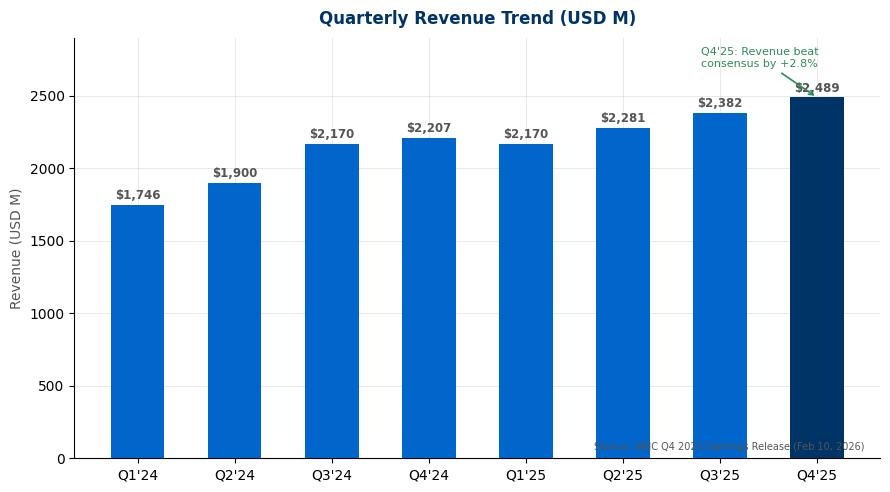

This chart was generated by the following Python code: (Note: this script raises an exception after producing the figure.)
"""
SMIC (中芯国际) Q4 2025 Earnings Update — Chart Generation
Generates 10 institutional-quality charts
"""

import matplotlib
matplotlib.use('Agg')
import matplotlib.pyplot as plt
import matplotlib.patches as mpatches
import numpy as np

# ── Palette ──────────────────────────────────────────────────────────────────
NAVY   = "#003366"
BLUE   = "#0066CC"
LBLUE  = "#3399FF"
GOLD   = "#CC9900"
GREEN  = "#2E8B57"
RED    = "#CC3333"
LGRAY  = "#F5F5F5"
MGRAY  = "#CCCCCC"
DKGRAY = "#555555"

plt.rcParams.update({
    "font.family": "DejaVu Sans",
    "axes.spines.top":   False,
    "axes.spines.right": False,
    "axes.grid":         True,
    "grid.color":        MGRAY,
    "grid.alpha":        0.5,
    "grid.linewidth":    0.6,
    "figure.dpi":        150,
})

OUT = "/Users/macrossz/DevTools/VscodeProject/ClaudeCode/financial_analysis/output/SMIC/"

# ── Data ─────────────────────────────────────────────────────────────────────
quarters = ["Q1'24", "Q2'24", "Q3'24", "Q4'24", "Q1'25", "Q2'25", "Q3'25", "Q4'25"]

revenue    = [1746, 1900, 2170, 2207, 2170, 2281, 2382, 2489]   # USD M
gross_mgn  = [13.7, 13.9, 20.5, 22.6, 22.5, 19.3, 22.0, 19.2]  # %
net_income = [85,   73,   150,  107,  121,  130,  192,  173]    # USD M

# Consensus vs Actual Q4'25
metrics_beat = {
    "Revenue\n($M)": (2420, 2489),
    "Gross\nMargin (%)": (20.9, 19.2),
    "Net Income\n($M)": (170, 173),
}

# Revenue by end-market Q4'25
end_markets_q4  = [47, 20, 15, 10, 8]
end_market_lbls = ["Consumer\nElec.", "Smartphone", "Industrial\n& Auto", "PC/Server", "Other"]

# Revenue by region Q4'25
region_q4  = [90, 6, 4]
region_lbl = ["China\nDomestic", "Americas", "Other"]

# Margin bridge Q3→Q4'25
margin_items  = ["Q3'25\nGross Margin", "Volume\nEffect", "Mix\n(ASP)", "Depreciation\nIncrease", "Q4'25\nGross Margin"]
margin_vals   = [22.0, +0.5, +0.9, -4.2, 19.2]  # waterfall

# Updated estimates
est_years   = ["FY2024A", "FY2025A", "FY2026E (New)", "FY2026E (Old)", "FY2027E"]
est_rev     = [8028, 9327, 10600, 10200, 12000]  # USD M
est_gm      = [18.0, 21.0, 19.5, 20.5, 21.5]    # %

# Capacity utilization
util_quarters = ["Q1'24", "Q2'24", "Q3'24", "Q4'24", "Q1'25", "Q2'25", "Q3'25", "Q4'25"]
utilization   = [74.1, 85.2, 90.4, 86.3, 89.4, 91.3, 90.1, 95.7]

# Wafer capacity (8" equiv. wspm 000s)
capacity      = [780, 810, 860, 900, 940, 970, 1010, 1060]

# ── Chart 1: Quarterly Revenue ───────────────────────────────────────────────
fig, ax = plt.subplots(figsize=(9, 5))
colors = [BLUE if q != "Q4'25" else NAVY for q in quarters]
bars = ax.bar(quarters, revenue, color=colors, width=0.55, zorder=3)
for b, v in zip(bars, revenue):
    ax.text(b.get_x()+b.get_width()/2, v+20, f"${v:,}", ha='center', va='bottom',
            fontsize=8.5, fontweight='bold', color=DKGRAY)
ax.set_title("Quarterly Revenue Trend (USD M)", fontsize=12, fontweight='bold',
             color=NAVY, pad=10)
ax.set_ylabel("Revenue (USD M)", color=DKGRAY)
ax.set_ylim(0, 2900)
ax.annotate("Q4'25: Revenue beat\nconsensus by +2.8%", xy=(7, 2489),
            xytext=(5.8, 2700), fontsize=8, color=GREEN,
            arrowprops=dict(arrowstyle='->', color=GREEN, lw=1.2))
ax.text(0.98, 0.02, "Source: SMIC Q4 2025 Earnings Release (Feb 10, 2026)",
        transform=ax.transAxes, fontsize=7, ha='right', color=DKGRAY)
plt.tight_layout()
plt.savefig(OUT + "smic_chart1_revenue.png", bbox_inches='tight')
plt.close()

# ── Chart 2: Gross Margin Trend ───────────────────────────────────────────────
fig, ax = plt.subplots(figsize=(9, 5))
ax.fill_between(range(len(quarters)), gross_mgn, alpha=0.15, color=BLUE)
ax.plot(range(len(quarters)), gross_mgn, color=BLUE, lw=2.5, marker='o', ms=6, zorder=4)
for i, (q, v) in enumerate(zip(quarters, gross_mgn)):
    va = 'bottom' if v < 22 else 'top'
    offset = 0.4 if va == 'bottom' else -0.4
    ax.text(i, v+offset, f"{v:.1f}%", ha='center', fontsize=8.5,
            color=RED if q == "Q4'25" else DKGRAY, fontweight='bold' if q=="Q4'25" else 'normal')
ax.axhline(19.2, color=RED, lw=1, ls='--', alpha=0.7)
ax.set_xticks(range(len(quarters)))
ax.set_xticklabels(quarters)
ax.set_title("Quarterly Gross Margin Trend (%)", fontsize=12, fontweight='bold', color=NAVY, pad=10)
ax.set_ylabel("Gross Margin (%)", color=DKGRAY)
ax.set_ylim(8, 27)
ax.annotate("Margin contraction\nfrom depreciation step-up", xy=(7, 19.2),
            xytext=(5.5, 24.5), fontsize=8, color=RED,
            arrowprops=dict(arrowstyle='->', color=RED, lw=1.2))
ax.text(0.98, 0.02, "Source: SMIC Q4 2025 Earnings Release (Feb 10, 2026)",
        transform=ax.transAxes, fontsize=7, ha='right', color=DKGRAY)
plt.tight_layout()
plt.savefig(OUT + "smic_chart2_gross_margin.png", bbox_inches='tight')
plt.close()

# ── Chart 3: Net Income Trend ──────────────────────────────────────────────
fig, ax = plt.subplots(figsize=(9, 5))
colors = [LBLUE if q != "Q4'25" else NAVY for q in quarters]
bars = ax.bar(quarters, net_income, color=colors, width=0.55, zorder=3)
for b, v in zip(bars, net_income):
    ax.text(b.get_x()+b.get_width()/2, v+2, f"${v}M", ha='center', va='bottom',
            fontsize=8.5, fontweight='bold', color=DKGRAY)
ax.set_title("Quarterly Net Income (USD M)", fontsize=12, fontweight='bold', color=NAVY, pad=10)
ax.set_ylabel("Net Income (USD M)", color=DKGRAY)
ax.set_ylim(0, 240)
ax.annotate("+60.7% YoY", xy=(7, 173), xytext=(6.0, 210),
            fontsize=9, color=GREEN, fontweight='bold',
            arrowprops=dict(arrowstyle='->', color=GREEN, lw=1.3))
ax.text(0.98, 0.02, "Source: SMIC Q4 2025 Earnings Release (Feb 10, 2026)",
        transform=ax.transAxes, fontsize=7, ha='right', color=DKGRAY)
plt.tight_layout()
plt.savefig(OUT + "smic_chart3_net_income.png", bbox_inches='tight')
plt.close()

# ── Chart 4: Beat / Miss Summary ──────────────────────────────────────────────
fig, ax = plt.subplots(figsize=(9, 4.5))
metric_names = list(metrics_beat.keys())
est_vals  = [metrics_beat[k][0] for k in metric_names]
act_vals  = [metrics_beat[k][1] for k in metric_names]
x = np.arange(len(metric_names))
w = 0.32
b1 = ax.bar(x - w/2, est_vals, w, label='Consensus Est.', color=MGRAY, zorder=3)
b2 = ax.bar(x + w/2, act_vals, w, label='Actual',         color=NAVY,  zorder=3)
for bar, val in zip(b1, est_vals):
    ax.text(bar.get_x()+bar.get_width()/2, val*0.5, f"{val:,}", ha='center',
            va='center', fontsize=9, color='white', fontweight='bold')
beat_colors = [GREEN if a >= e else RED for a, e in zip(act_vals, est_vals)]
for bar, val, bc in zip(b2, act_vals, beat_colors):
    ax.text(bar.get_x()+bar.get_width()/2, val*0.5, f"{val:,}", ha='center',
            va='center', fontsize=9, color='white', fontweight='bold')
    top = max(val, est_vals[list(act_vals).index(val)])
    diff_pct = (val - est_vals[list(act_vals).index(val)]) / est_vals[list(act_vals).index(val)] * 100
    label = f"{'BEAT' if diff_pct>=0 else 'MISS'} {abs(diff_pct):.1f}%"
    ax.text(bar.get_x()+bar.get_width()/2, top + top*0.03, label, ha='center',
            fontsize=8, color=bc, fontweight='bold')
ax.set_xticks(x)
ax.set_xticklabels(metric_names, fontsize=10)
ax.set_title("Q4 2025 Beat/Miss vs. Consensus", fontsize=12, fontweight='bold', color=NAVY, pad=10)
ax.legend(loc='upper right', fontsize=9)
ax.text(0.98, 0.02, "Source: SMIC Q4 2025 Earnings Release; Bloomberg Consensus (Feb 10, 2026)",
        transform=ax.transAxes, fontsize=7, ha='right', color=DKGRAY)
plt.tight_layout()
plt.savefig(OUT + "smic_chart4_beat_miss.png", bbox_inches='tight')
plt.close()

# ── Chart 5: Revenue by End-Market Q4'25 ──────────────────────────────────────
fig, ax = plt.subplots(figsize=(7.5, 5))
wedge_colors = [NAVY, BLUE, LBLUE, GOLD, MGRAY]
explode = (0.05,0,0,0,0)
wedges, texts, autotexts = ax.pie(
    end_markets_q4, labels=end_market_lbls, autopct='%1.1f%%',
    colors=wedge_colors, explode=explode,
    pctdistance=0.75, labeldistance=1.1,
    textprops={"fontsize": 9}
)
for at in autotexts:
    at.set_fontweight('bold')
    at.set_color('white')
ax.set_title("Revenue by End Market — Q4 2025", fontsize=12, fontweight='bold', color=NAVY, pad=10)
ax.text(0, -1.35, "Source: SMIC Q4 2025 Earnings Call (Feb 10, 2026)",
        ha='center', fontsize=7, color=DKGRAY)
plt.tight_layout()
plt.savefig(OUT + "smic_chart5_endmarket.png", bbox_inches='tight')
plt.close()

# ── Chart 6: Revenue by Geography ─────────────────────────────────────────────
fig, ax = plt.subplots(figsize=(7.5, 5))
colors_r = [NAVY, BLUE, LBLUE]
wedges, texts, autotexts = ax.pie(
    region_q4, labels=region_lbl, autopct='%1.1f%%',
    colors=colors_r, pctdistance=0.7, labeldistance=1.12,
    textprops={"fontsize": 10}
)
for at in autotexts:
    at.set_fontweight('bold')
    at.set_color('white')
ax.set_title("Revenue by Geography — Q4 2025", fontsize=12, fontweight='bold', color=NAVY, pad=10)
ax.text(0, -1.35, "Source: SMIC Q4 2025 Earnings Release (Feb 10, 2026)",
        ha='center', fontsize=7, color=DKGRAY)
plt.tight_layout()
plt.savefig(OUT + "smic_chart6_geography.png", bbox_inches='tight')
plt.close()

# ── Chart 7: Gross Margin Waterfall Q3→Q4 ─────────────────────────────────────
fig, ax = plt.subplots(figsize=(9, 5.5))
running = 0
positions = []
colors_wf = []
for i, (item, val) in enumerate(zip(margin_items, margin_vals)):
    if i == 0 or i == len(margin_items)-1:
        bottom = 0
        color = NAVY
    else:
        bottom = running
        color = GREEN if val >= 0 else RED
    positions.append((bottom, val))
    colors_wf.append(color)
    if i == 0:
        running = val
    elif i < len(margin_items)-1:
        running += val

for i, ((bottom, val), color) in enumerate(zip(positions, colors_wf)):
    if i == 0 or i == len(margin_items)-1:
        ax.bar(i, val, bottom=0, color=color, width=0.5, zorder=3)
        ax.text(i, val+0.2, f"{val:.1f}%", ha='center', fontsize=10, fontweight='bold', color=DKGRAY)
    else:
        ax.bar(i, abs(val), bottom=bottom if val>=0 else bottom+val, color=color, width=0.5, zorder=3)
        sign = "+" if val >= 0 else ""
        y_pos = bottom + val/2
        ax.text(i, (bottom + val + bottom)/2 + abs(val)/2 + 0.1, f"{sign}{val:.1f}pp",
                ha='center', fontsize=9, fontweight='bold', color=color)

ax.set_xticks(range(len(margin_items)))
ax.set_xticklabels(margin_items, fontsize=9)
ax.set_ylim(0, 27)
ax.set_title("Gross Margin Bridge: Q3'25 → Q4'25 (%)", fontsize=12, fontweight='bold', color=NAVY, pad=10)
ax.set_ylabel("Gross Margin (%)", color=DKGRAY)
ax.text(0.98, 0.02, "Source: SMIC Q4 2025 Earnings Call Management Commentary (Feb 10, 2026)",
        transform=ax.transAxes, fontsize=7, ha='right', color=DKGRAY)
plt.tight_layout()
plt.savefig(OUT + "smic_chart7_margin_bridge.png", bbox_inches='tight')
plt.close()

# ── Chart 8: Capacity Utilization ─────────────────────────────────────────────
fig, ax1 = plt.subplots(figsize=(9, 5))
ax2 = ax1.twinx()
ax2.bar(range(len(util_quarters)), capacity, color=LBLUE, alpha=0.3, width=0.55, label='Monthly Capacity (K wspm)')
ax1.plot(range(len(util_quarters)), utilization, color=NAVY, lw=2.5, marker='o', ms=6, zorder=5, label='Utilization Rate (%)')
for i, (u, c_) in enumerate(zip(utilization, capacity)):
    ax1.text(i, u+0.8, f"{u:.1f}%", ha='center', fontsize=8.5,
             color=RED if i == len(utilization)-1 else DKGRAY,
             fontweight='bold' if i == len(utilization)-1 else 'normal')
ax1.set_xticks(range(len(util_quarters)))
ax1.set_xticklabels(util_quarters)
ax1.set_ylim(65, 105)
ax2.set_ylim(0, 1600)
ax1.set_ylabel("Utilization Rate (%)", color=NAVY)
ax2.set_ylabel("Monthly Capacity (K wspm 8\" equiv.)", color=LBLUE)
ax1.set_title("Capacity Utilization vs. Monthly Wafer Capacity", fontsize=12, fontweight='bold', color=NAVY, pad=10)
lines1, labels1 = ax1.get_legend_handles_labels()
lines2, labels2 = ax2.get_legend_handles_labels()
ax1.legend(lines1+lines2, labels1+labels2, loc='lower right', fontsize=9)
ax1.text(0.98, 0.02, "Source: SMIC Q4 2025 Earnings Release; Company Filings",
         transform=ax1.transAxes, fontsize=7, ha='right', color=DKGRAY)
plt.tight_layout()
plt.savefig(OUT + "smic_chart8_utilization.png", bbox_inches='tight')
plt.close()

# ── Chart 9: Revenue & GM Estimate Revisions ──────────────────────────────────
fig, (ax_top, ax_bot) = plt.subplots(2, 1, figsize=(9, 7), sharex=True)
est_labels = ["FY2024A", "FY2025A", "FY2026E\n(New)", "FY2026E\n(Old)", "FY2027E"]
x = np.arange(len(est_labels))
w = 0.35
ax_top.bar(x, est_rev, width=0.55, color=[NAVY if 'Old' not in l else MGRAY for l in est_labels], zorder=3)
for i, v in enumerate(est_rev):
    ax_top.text(i, v+80, f"${v/1000:.2f}B", ha='center', fontsize=9,
                color=RED if 'Old' in est_labels[i] else DKGRAY, fontweight='bold')
ax_top.set_title("Revenue Estimates — Actuals & Revisions (USD M)", fontsize=11, fontweight='bold', color=NAVY)
ax_top.set_ylabel("Revenue (USD M)")
ax_top.set_ylim(0, 14000)

ax_bot.plot(x, est_gm, marker='s', color=BLUE, lw=2, ms=7, zorder=4)
for i, v in enumerate(est_gm):
    ax_bot.text(i, v+0.3, f"{v:.1f}%", ha='center', fontsize=9,
                color=RED if 'Old' in est_labels[i] else DKGRAY)
ax_bot.set_title("Gross Margin Estimates (%) — Actuals & Revisions", fontsize=11, fontweight='bold', color=NAVY)
ax_bot.set_ylabel("Gross Margin (%)")
ax_bot.set_ylim(14, 26)
ax_bot.set_xticks(x)
ax_bot.set_xticklabels(est_labels, fontsize=9)
fig.text(0.98, 0.01, "Source: SMIC Filings; Analyst Consensus; Internal Estimates as of Mar 2026",
         ha='right', fontsize=7, color=DKGRAY)
plt.tight_layout()
plt.savefig(OUT + "smic_chart9_estimates.png", bbox_inches='tight')
plt.close()

# ── Chart 10: P/S & EV/EBITDA Valuation ────────────────────────────────────────
fig, ax = plt.subplots(figsize=(9, 5))
comp_names   = ["SMIC\n(Current)", "TSMC", "UMC", "GlobalFoundries", "Hua Hong"]
ps_ratios    = [1.8, 8.5, 1.5, 2.2, 1.3]
ev_ebitda    = [8.5, 14.2, 6.8, 9.1, 7.2]
x = np.arange(len(comp_names))
w = 0.35
ax2 = ax.twinx()
b1 = ax.bar(x - w/2, ps_ratios,  w, color=NAVY, label='P/S (x)', zorder=3)
b2 = ax2.bar(x + w/2, ev_ebitda, w, color=GOLD, label='EV/EBITDA (x)', zorder=3)
for bar, v in zip(b1, ps_ratios):
    ax.text(bar.get_x()+bar.get_width()/2, v+0.05, f"{v:.1f}x", ha='center', fontsize=8.5,
            color=DKGRAY, fontweight='bold')
for bar, v in zip(b2, ev_ebitda):
    ax2.text(bar.get_x()+bar.get_width()/2, v+0.1, f"{v:.1f}x", ha='center', fontsize=8.5,
             color=DKGRAY, fontweight='bold')
ax.set_xticks(x)
ax.set_xticklabels(comp_names, fontsize=10)
ax.set_ylabel("P/S Multiple (x)", color=NAVY)
ax2.set_ylabel("EV/EBITDA Multiple (x)", color=GOLD)
ax.set_ylim(0, 12)
ax2.set_ylim(0, 20)
ax.set_title("SMIC Valuation vs. Foundry Peers (NTM Multiples)", fontsize=12, fontweight='bold', color=NAVY, pad=10)
lines1, l1 = ax.get_legend_handles_labels()
lines2, l2 = ax2.get_legend_handles_labels()
ax.legend(lines1+lines2, l1+l2, loc='upper right', fontsize=9)
ax.text(0.98, 0.02, "Source: Bloomberg; Company Filings; Analyst Consensus as of Mar 2026",
        transform=ax.transAxes, fontsize=7, ha='right', color=DKGRAY)
plt.tight_layout()
plt.savefig(OUT + "smic_chart10_valuation.png", bbox_inches='tight')
plt.close()

print("All 10 charts saved successfully.")
